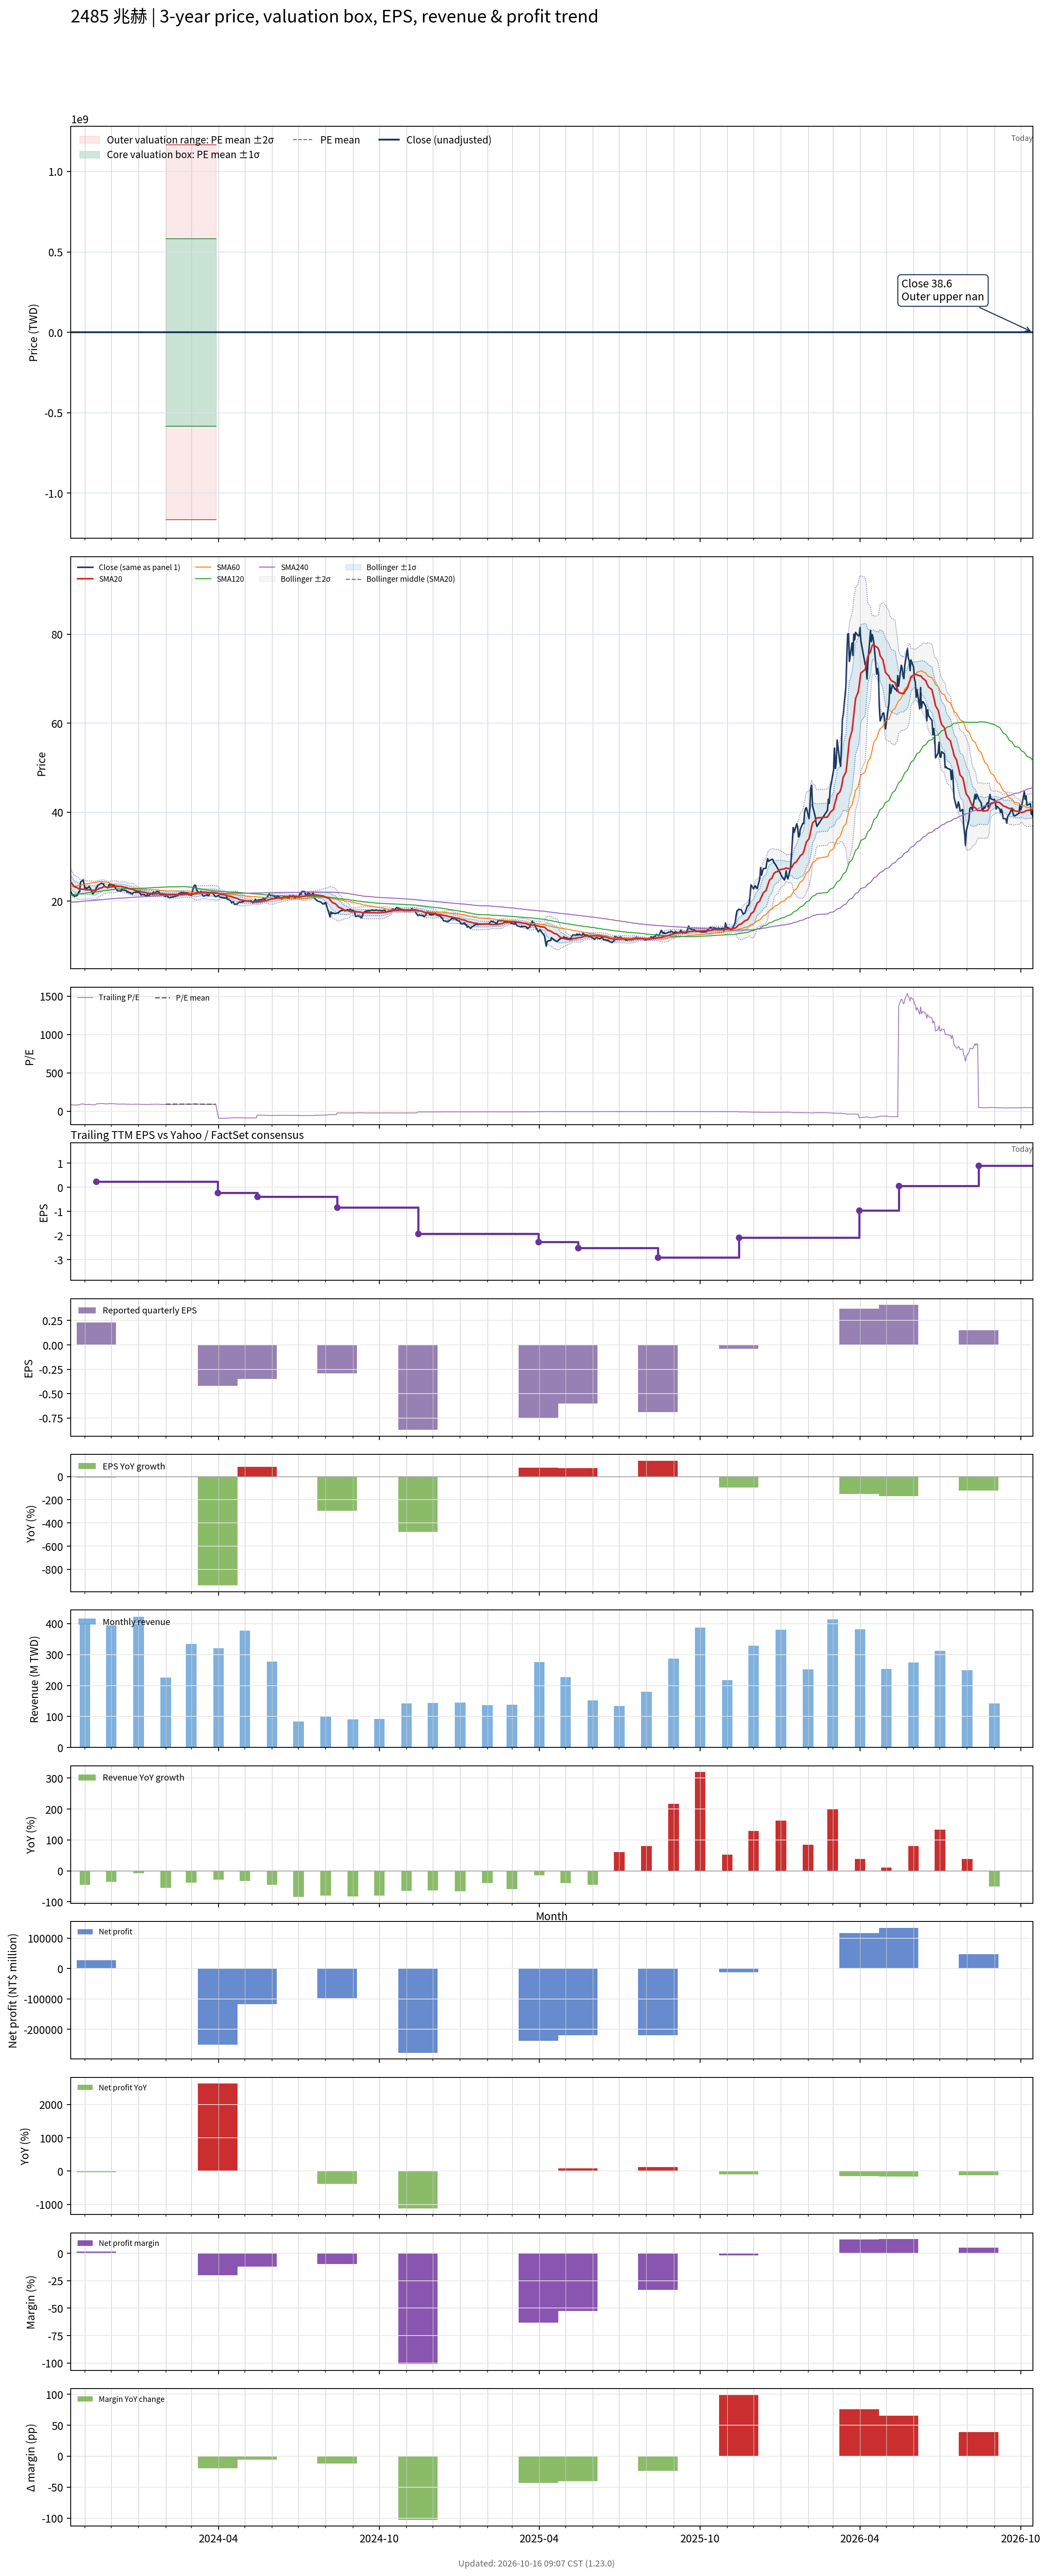

Values plotted in this chart, from the file beside it:
# chart-version: skill-stock-dynamic-val…
date, close, available_date, period_end, eps, ttm_eps, pe, pe_mean, pe_std, price_m2, price_m1, price_mean, price_p1, price_p2, forward_eps, forward_pe, forward_pe_mean, forward_pe_std, forward_price_m2, forward_price_m1, forward_price_mean, forward_price_p1, forward_price_p2, sma20
2023-10-16, 22.1, 2023-08-14, 2023-06-30, 0.15, 0.26, 85, , , , , , , , , , , , , , , , , 24.31
2023-10-17, 21.75, 2023-08-14, 2023-06-30, 0.15, 0.26, 83.65, , , , , , , , , , , , , , , , , 24.04
2023-10-18, 21.35, 2023-08-14, 2023-06-30, 0.15, 0.26, 82.12, , , , , , , , , , , , , , , , , 23.77
2023-10-19, 21.35, 2023-08-14, 2023-06-30, 0.15, 0.26, 82.12, , , , , , , , , , , , , , , , , 23.5
2023-10-20, 21.1, 2023-08-14, 2023-06-30, 0.15, 0.26, 81.15, , , , , , , , , , , , , , , , , 23.25
2023-10-23, 21.25, 2023-08-14, 2023-06-30, 0.15, 0.26, 81.73, , , , , , , , , , , , , , , , , 23.05
2023-10-24, 21.6, 2023-08-14, 2023-06-30, 0.15, 0.26, 83.08, , , , , , , , , , , , , , , , , 22.9
2023-10-25, 22.1, 2023-08-14, 2023-06-30, 0.15, 0.26, 85, , , , , , , , , , , , , , , , , 22.8
2023-10-26, 22.1, 2023-08-14, 2023-06-30, 0.15, 0.26, 85, , , , , , , , , , , , , , , , , 22.68
2023-10-27, 24.3, 2023-08-14, 2023-06-30, 0.15, 0.26, 93.46, , , , , , , , , , , , , , , , , 22.68
2023-10-30, 24.75, 2023-08-14, 2023-06-30, 0.15, 0.26, 95.19, , , , , , , , , , , , , , , , , 22.7
2023-10-31, 23.8, 2023-08-14, 2023-06-30, 0.15, 0.26, 91.54, , , , , , , , , , , , , , , , , 22.68
2023-11-01, 22.9, 2023-08-14, 2023-06-30, 0.15, 0.26, 88.08, , , , , , , , , , , , , , , , , 22.61
2023-11-02, 23.05, 2023-08-14, 2023-06-30, 0.15, 0.26, 88.65, , , , , , , , , , , , , , , , , 22.57
2023-11-03, 22.85, 2023-08-14, 2023-06-30, 0.15, 0.26, 87.88, , , , , , , , , , , , , , , , , 22.54
2023-11-06, 23.3, 2023-08-14, 2023-06-30, 0.15, 0.26, 89.62, , , , , , , , , , , , , , , , , 22.55
2023-11-07, 22.85, 2023-08-14, 2023-06-30, 0.15, 0.26, 87.88, , , , , , , , , , , , , , , , , 22.52
2023-11-08, 22.6, 2023-08-14, 2023-06-30, 0.15, 0.26, 86.92, , , , , , , , , , , , , , , , , 22.53
2023-11-09, 22.05, 2023-08-14, 2023-06-30, 0.15, 0.26, 84.81, , , , , , , , , , , , , , , , , 22.48
2023-11-10, 21.65, 2023-08-14, 2023-06-30, 0.15, 0.26, 83.27, , , , , , , , , , , , , , , , , 22.44
2023-11-13, 22.3, 2023-08-14, 2023-06-30, 0.15, 0.26, 85.77, , , , , , , , , , , , , , , , , 22.45
2023-11-14, 23.1, 2023-11-14, 2023-09-30, 0.23, 0.24, 96.25, , , , , , , , , , , , , , , , , 22.52
2023-11-15, 23.2, 2023-11-14, 2023-09-30, 0.23, 0.24, 96.67, , , , , , , , , , , , , , , , , 22.61
2023-11-16, 23.65, 2023-11-14, 2023-09-30, 0.23, 0.24, 98.54, , , , , , , , , , , , , , , , , 22.73
2023-11-17, 23.7, 2023-11-14, 2023-09-30, 0.23, 0.24, 98.75, , , , , , , , , , , , , , , , , 22.86
2023-11-20, 24.05, 2023-11-14, 2023-09-30, 0.23, 0.24, 100.2, , , , , , , , , , , , , , , , , 23
2023-11-21, 23.9, 2023-11-14, 2023-09-30, 0.23, 0.24, 99.58, , , , , , , , , , , , , , , , , 23.11
2023-11-22, 23.9, 2023-11-14, 2023-09-30, 0.23, 0.24, 99.58, , , , , , , , , , , , , , , , , 23.2
2023-11-23, 23.4, 2023-11-14, 2023-09-30, 0.23, 0.24, 97.5, , , , , , , , , , , , , , , , , 23.27
2023-11-24, 23.25, 2023-11-14, 2023-09-30, 0.23, 0.24, 96.88, , , , , , , , , , , , , , , , , 23.21
2023-11-27, 23, 2023-11-14, 2023-09-30, 0.23, 0.24, 95.83, , , , , , , , , , , , , , , , , 23.12
2023-11-28, 23.35, 2023-11-14, 2023-09-30, 0.23, 0.24, 97.29, , , , , , , , , , , , , , , , , 23.1
2023-11-29, 23.85, 2023-11-14, 2023-09-30, 0.23, 0.24, 99.38, , , , , , , , , , , , , , , , , 23.15
2023-11-30, 23.6, 2023-11-14, 2023-09-30, 0.23, 0.24, 98.33, , , , , , , , , , , , , , , , , 23.18
2023-12-01, 23.7, 2023-11-14, 2023-09-30, 0.23, 0.24, 98.75, , , , , , , , , , , , , , , , , 23.22
2023-12-04, 23.55, 2023-11-14, 2023-09-30, 0.23, 0.24, 98.12, , , , , , , , , , , , , , , , , 23.23
2023-12-05, 23.4, 2023-11-14, 2023-09-30, 0.23, 0.24, 97.5, , , , , , , , , , , , , , , , , 23.26
2023-12-06, 22.8, 2023-11-14, 2023-09-30, 0.23, 0.24, 95, , , , , , , , , , , , , , , , , 23.27
2023-12-07, 22.65, 2023-11-14, 2023-09-30, 0.23, 0.24, 94.38, , , , , , , , , , , , , , , , , 23.3
2023-12-08, 22.3, 2023-11-14, 2023-09-30, 0.23, 0.24, 92.92, , , , , , , , , , , , , , , , , 23.33
2023-12-11, 22.3, 2023-11-14, 2023-09-30, 0.23, 0.24, 92.92, , , , , , , , , , , , , , , , , 23.33
2023-12-12, 22.2, 2023-11-14, 2023-09-30, 0.23, 0.24, 92.5, , , , , , , , , , , , , , , , , 23.29
2023-12-13, 22.8, 2023-11-14, 2023-09-30, 0.23, 0.24, 95, , , , , , , , , , , , , , , , , 23.27
2023-12-14, 22.5, 2023-11-14, 2023-09-30, 0.23, 0.24, 93.75, , , , , , , , , , , , , , , , , 23.21
2023-12-15, 22.5, 2023-11-14, 2023-09-30, 0.23, 0.24, 93.75, , , , , , , , , , , , , , , , , 23.15
2023-12-18, 22.35, 2023-11-14, 2023-09-30, 0.23, 0.24, 93.12, , , , , , , , , , , , , , , , , 23.07
2023-12-19, 22, 2023-11-14, 2023-09-30, 0.23, 0.24, 91.67, , , , , , , , , , , , , , , , , 22.97
2023-12-20, 22.15, 2023-11-14, 2023-09-30, 0.23, 0.24, 92.29, , , , , , , , , , , , , , , , , 22.88
2023-12-21, 21.95, 2023-11-14, 2023-09-30, 0.23, 0.24, 91.46, , , , , , , , , , , , , , , , , 22.81
2023-12-22, 21.9, 2023-11-14, 2023-09-30, 0.23, 0.24, 91.25, , , , , , , , , , , , , , , , , 22.74
2023-12-25, 21.6, 2023-11-14, 2023-09-30, 0.23, 0.24, 90, , , , , , , , , , , , , , , , , 22.67
2023-12-26, 21.9, 2023-11-14, 2023-09-30, 0.23, 0.24, 91.25, , , , , , , , , , , , , , , , , 22.6
2023-12-27, 21.95, 2023-11-14, 2023-09-30, 0.23, 0.24, 91.46, , , , , , , , , , , , , , , , , 22.5
2023-12-28, 22, 2023-11-14, 2023-09-30, 0.23, 0.24, 91.67, , , , , , , , , , , , , , , , , 22.43
2023-12-29, 22, 2023-11-14, 2023-09-30, 0.23, 0.24, 91.67, , , , , , , , , , , , , , , , , 22.34
2024-01-02, 22, 2023-11-14, 2023-09-30, 0.23, 0.24, 91.67, , , , , , , , , , , , , , , , , 22.26
2024-01-03, 21.65, 2023-11-14, 2023-09-30, 0.23, 0.24, 90.21, , , , , , , , , , , , , , , , , 22.18
2024-01-04, 21.35, 2023-11-14, 2023-09-30, 0.23, 0.24, 88.96, , , , , , , , , , , , , , , , , 22.1
2024-01-05, 21.5, 2023-11-14, 2023-09-30, 0.23, 0.24, 89.58, , , , , , , , , , , , , , , , , 22.05
... 670 more rows
